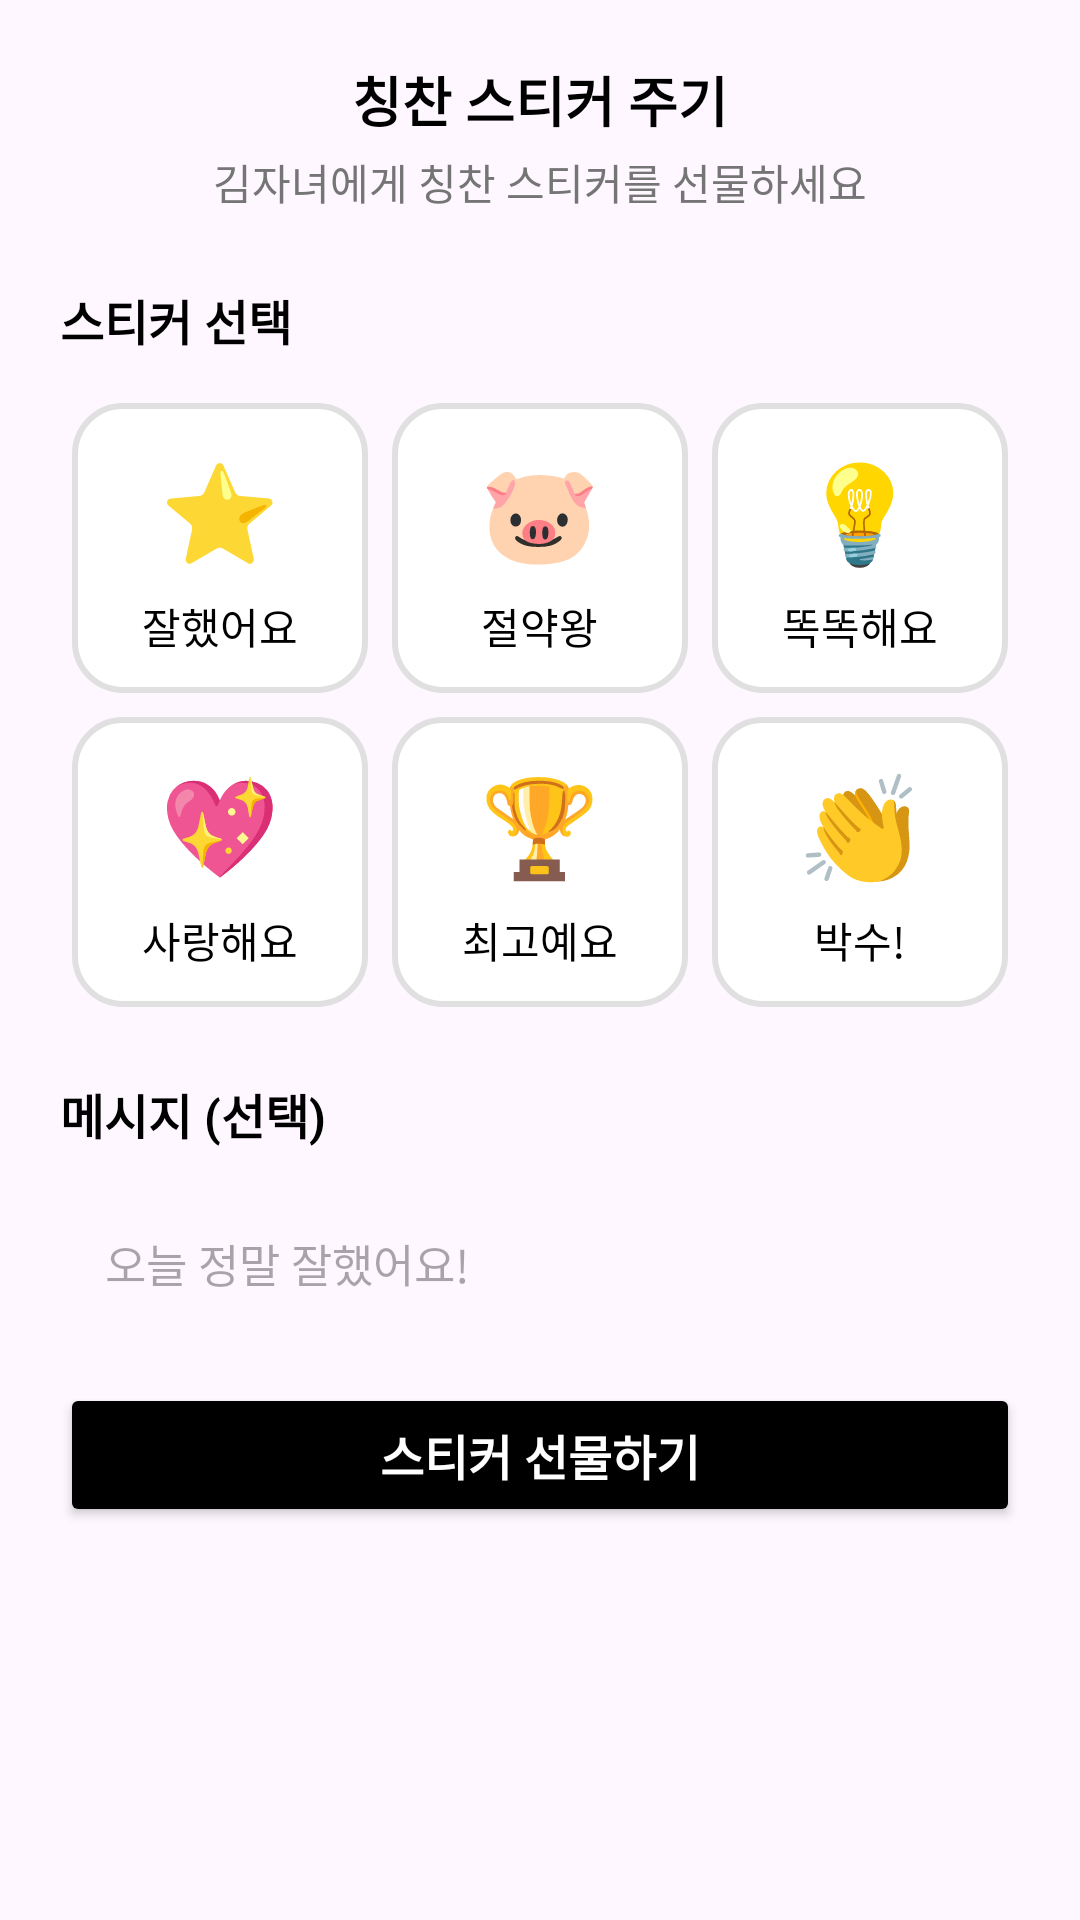

Produce the Android XML layout that renders to this screen, including the resource entries it uses.
<!-- AndroidManifest.xml: application theme Theme.UI_familyBook -->
<!-- res/layout/dialog_give_sticker.xml -->
<?xml version="1.0" encoding="utf-8"?>
<androidx.constraintlayout.widget.ConstraintLayout xmlns:android="http://schemas.android.com/apk/res/android"
    xmlns:app="http://schemas.android.com/apk/res-auto"
    xmlns:tools="http://schemas.android.com/tools"
    android:layout_width="match_parent"
    android:layout_height="wrap_content"
    android:layout_gravity="center"
    android:layout_marginStart="24dp"
    android:layout_marginEnd="24dp"
    android:background="@drawable/card_background_rounded"
    android:padding="20dp">

    <TextView
        android:id="@+id/tv_dialog_title"
        android:layout_width="wrap_content"
        android:layout_height="wrap_content"
        android:text="칭찬 스티커 주기"
        android:textColor="@color/black"
        android:textSize="18sp"
        android:textStyle="bold"
        app:layout_constraintEnd_toEndOf="parent"
        app:layout_constraintStart_toStartOf="parent"
        app:layout_constraintTop_toTopOf="parent" />

    <ImageView
        android:id="@+id/iv_close"
        android:layout_width="wrap_content"
        android:layout_height="wrap_content"
        android:contentDescription="닫기"
        android:padding="8dp"
        android:src="@drawable/ic_close"
        app:layout_constraintEnd_toEndOf="parent"
        app:layout_constraintTop_toTopOf="parent" />

    <TextView
        android:id="@+id/tv_dialog_subtitle"
        android:layout_width="wrap_content"
        android:layout_height="wrap_content"
        android:layout_marginTop="4dp"
        android:text="김자녀에게 칭찬 스티커를 선물하세요"
        android:textColor="@color/grey_600"
        android:textSize="14sp"
        app:layout_constraintEnd_toEndOf="parent"
        app:layout_constraintStart_toStartOf="parent"
        app:layout_constraintTop_toBottomOf="@id/tv_dialog_title" />

    <TextView
        android:id="@+id/label_sticker_select"
        android:layout_width="wrap_content"
        android:layout_height="wrap_content"
        android:layout_marginTop="24dp"
        android:text="스티커 선택"
        android:textColor="@color/black"
        android:textSize="16sp"
        android:textStyle="bold"
        app:layout_constraintStart_toStartOf="parent"
        app:layout_constraintTop_toBottomOf="@id/tv_dialog_subtitle" />

    <GridLayout
        android:id="@+id/grid_stickers"
        android:layout_width="0dp"
        android:layout_height="wrap_content"
        android:columnCount="3"
        android:rowCount="2"
        android:layout_marginTop="12dp"
        android:useDefaultMargins="true"
        app:layout_constraintStart_toStartOf="parent"
        app:layout_constraintEnd_toEndOf="parent"
        app:layout_constraintTop_toBottomOf="@id/label_sticker_select">

        <LinearLayout
            android:id="@+id/sticker_star"
            android:layout_width="0dp"
            android:layout_height="wrap_content"
            android:layout_columnWeight="1"
            android:layout_gravity="fill"
            android:orientation="vertical"
            android:gravity="center_horizontal"
            android:background="@drawable/sticker_item_background"
            android:padding="12dp">

            <TextView
                android:layout_width="48dp"
                android:layout_height="48dp"
                android:text="⭐"
                android:textSize="32sp"
                android:gravity="center"/>

            <TextView
                android:layout_width="wrap_content"
                android:layout_height="wrap_content"
                android:text="잘했어요"
                android:textColor="@color/black"
                android:textSize="14sp"
                android:layout_marginTop="4dp"/>
        </LinearLayout>

        <LinearLayout
            android:id="@+id/sticker_pig"
            android:layout_width="0dp"
            android:layout_height="wrap_content"
            android:layout_columnWeight="1"
            android:layout_gravity="fill"
            android:orientation="vertical"
            android:gravity="center_horizontal"
            android:background="@drawable/sticker_item_background"
            android:padding="12dp">

            <TextView
                android:layout_width="48dp"
                android:layout_height="48dp"
                android:text="🐷"
                android:textSize="32sp"
                android:gravity="center"/>

            <TextView
                android:layout_width="wrap_content"
                android:layout_height="wrap_content"
                android:text="절약왕"
                android:textColor="@color/black"
                android:textSize="14sp"
                android:layout_marginTop="4dp"/>
        </LinearLayout>

        <LinearLayout
            android:id="@+id/sticker_bulb"
            android:layout_width="0dp"
            android:layout_height="wrap_content"
            android:layout_columnWeight="1"
            android:layout_gravity="fill"
            android:orientation="vertical"
            android:gravity="center_horizontal"
            android:background="@drawable/sticker_item_background"
            android:padding="12dp">

            <TextView
                android:layout_width="48dp"
                android:layout_height="48dp"
                android:text="💡"
                android:textSize="32sp"
                android:gravity="center"/>

            <TextView
                android:layout_width="wrap_content"
                android:layout_height="wrap_content"
                android:text="똑똑해요"
                android:textColor="@color/black"
                android:textSize="14sp"
                android:layout_marginTop="4dp"/>
        </LinearLayout>

        <LinearLayout
            android:id="@+id/sticker_heart"
            android:layout_width="0dp"
            android:layout_height="wrap_content"
            android:layout_columnWeight="1"
            android:layout_gravity="fill"
            android:orientation="vertical"
            android:gravity="center_horizontal"
            android:background="@drawable/sticker_item_background"
            android:padding="12dp">

            <TextView
                android:layout_width="48dp"
                android:layout_height="48dp"
                android:text="💖"
                android:textSize="32sp"
                android:gravity="center"/>

            <TextView
                android:layout_width="wrap_content"
                android:layout_height="wrap_content"
                android:text="사랑해요"
                android:textColor="@color/black"
                android:textSize="14sp"
                android:layout_marginTop="4dp"/>
        </LinearLayout>

        <LinearLayout
            android:id="@+id/sticker_trophy"
            android:layout_width="0dp"
            android:layout_height="wrap_content"
            android:layout_columnWeight="1"
            android:layout_gravity="fill"
            android:orientation="vertical"
            android:gravity="center_horizontal"
            android:background="@drawable/sticker_item_background"
            android:padding="12dp">

            <TextView
                android:layout_width="48dp"
                android:layout_height="48dp"
                android:text="🏆"
                android:textSize="32sp"
                android:gravity="center"/>

            <TextView
                android:layout_width="wrap_content"
                android:layout_height="wrap_content"
                android:text="최고예요"
                android:textColor="@color/black"
                android:textSize="14sp"
                android:layout_marginTop="4dp"/>
        </LinearLayout>

        <LinearLayout
            android:id="@+id/sticker_clap"
            android:layout_width="0dp"
            android:layout_height="wrap_content"
            android:layout_columnWeight="1"
            android:layout_gravity="fill"
            android:orientation="vertical"
            android:gravity="center_horizontal"
            android:background="@drawable/sticker_item_background"
            android:padding="12dp">

            <TextView
                android:layout_width="48dp"
                android:layout_height="48dp"
                android:text="👏"
                android:textSize="32sp"
                android:gravity="center"/>

            <TextView
                android:layout_width="wrap_content"
                android:layout_height="wrap_content"
                android:text="박수!"
                android:textColor="@color/black"
                android:textSize="14sp"
                android:layout_marginTop="4dp"/>
        </LinearLayout>

    </GridLayout>
    <TextView
        android:id="@+id/label_message"
        android:layout_width="wrap_content"
        android:layout_height="wrap_content"
        android:layout_marginTop="20dp"
        android:text="메시지 (선택)"
        android:textColor="@color/black"
        android:textSize="16sp"
        android:textStyle="bold"
        app:layout_constraintStart_toStartOf="parent"
        app:layout_constraintTop_toBottomOf="@id/grid_stickers" />

    <EditText
        android:id="@+id/et_msg"
        android:layout_width="0dp"
        android:layout_height="wrap_content"
        android:layout_marginTop="12dp"
        android:background="@drawable/card_background_rounded"
        android:backgroundTint="@color/grey_100"
        android:hint="오늘 정말 잘했어요!"
        android:inputType="text"
        android:padding="15dp"
        android:textSize="15sp"
        app:layout_constraintEnd_toEndOf="parent"
        app:layout_constraintStart_toStartOf="parent"
        app:layout_constraintTop_toBottomOf="@id/label_message" />

    <Button
        android:id="@+id/btn_send_sticker"
        android:layout_width="0dp"
        android:layout_height="wrap_content"
        android:layout_marginTop="14dp"
        android:backgroundTint="@color/black"
        android:text="스티커 선물하기"
        android:textColor="@color/white"
        android:textSize="16sp"
        android:textStyle="bold"
        app:layout_constraintEnd_toEndOf="parent"
        app:layout_constraintStart_toStartOf="parent"
        app:layout_constraintTop_toBottomOf="@id/et_msg" />

</androidx.constraintlayout.widget.ConstraintLayout>
<!-- resources referenced by this layout -->
<resources>
  <color name="black">#FF000000</color>
  <color name="grey_100">#EAEAEA</color>
  <color name="grey_600">#757575</color>
  <color name="white">#FFFFFFFF</color>
  <!-- drawable sticker_item_background (drawable) -->
  <?xml version="1.0" encoding="utf-8"?>
  
  <shape xmlns:android="http://schemas.android.com/apk/res/android"
      android:shape="rectangle">
      <solid android:color="@color/white" />
      <corners android:radius="16dp" />
      <stroke android:width="2dp" android:color="@color/grey_300" />
  </shape>
  <style name="Theme.UI_familyBook" parent="Base.Theme.UI_familyBook" />
  <color name="grey_300">#E0E0E0</color>
  <style name="Base.Theme.UI_familyBook" parent="Theme.Material3.DayNight.NoActionBar">
          
          
      </style>
</resources>
